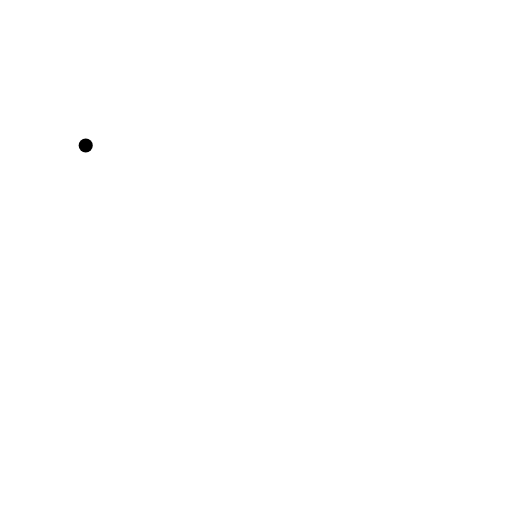
t = 0.00 s
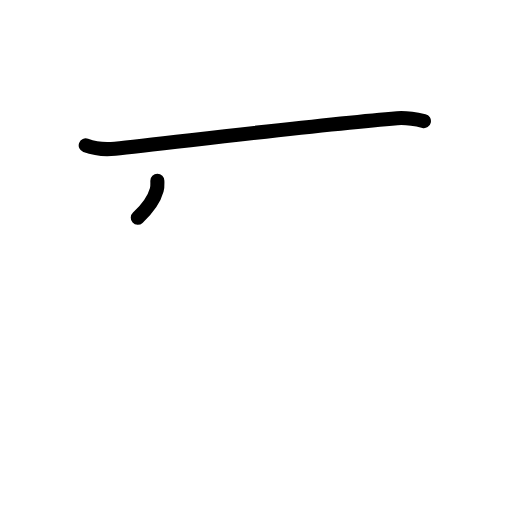
t = 1.63 s
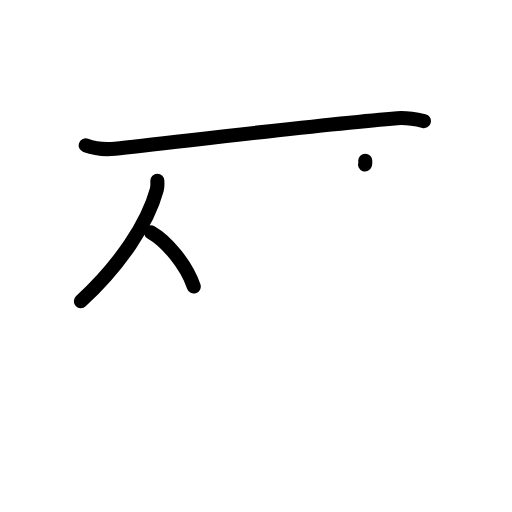
t = 3.25 s
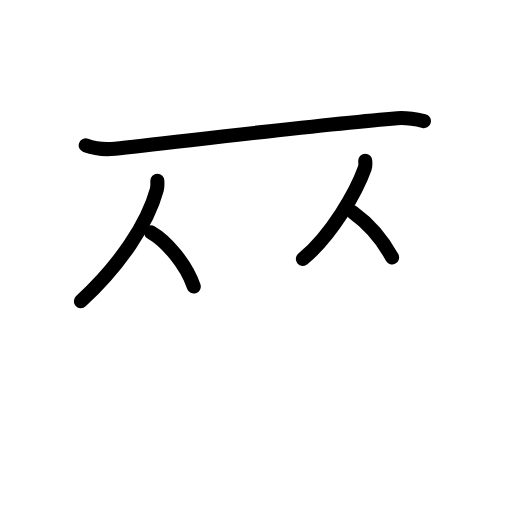
t = 4.75 s
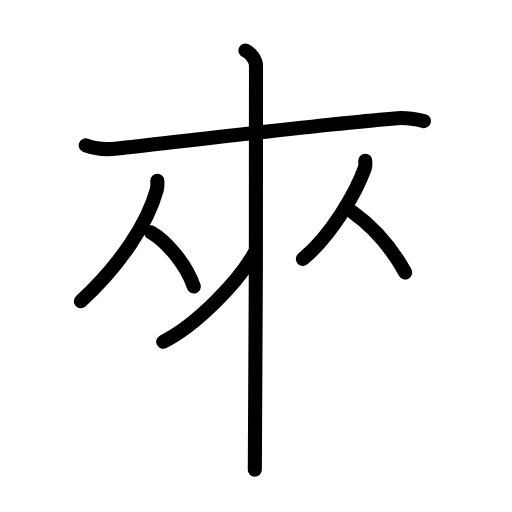
t = 6.50 s
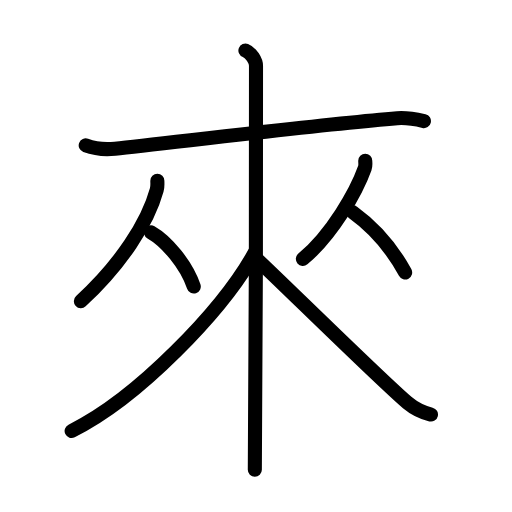
t = 8.00 s

The animated SVG that drew these frames (rendered in a browser with its animation timeline set to each time). Animation: 21 SMIL elements (animate=21); one cycle of 8.00 s.

<?xml version="1.0" encoding="UTF-8"?>
<!--
AniKanjiVG is licensed by CC-BY-SA Paul C. Sommerhoff (https://bitbucket.org/sommerhoff/anikanjivg).
AniKanjiVG uses KanjiVG which is licensed by CC-BY-SA Ulrich Apel (http://kanjivg.tagaini.net).
See also http://creativecommons.org/licenses/by-sa/3.0/
-->
<svg xmlns:kvg='http://kanjivg.tagaini.net' xmlns='http://www.w3.org/2000/svg' width='109' height='109' viewBox='0 0 109 109' style='fill:none;stroke:#000000;stroke-width:3;stroke-linecap:round;stroke-linejoin:round;' id="kvg:kanji_04f86"><g id="kvg:04f86" kvg:element="來"><g id="kvg:04f86-g1" kvg:element="木" kvg:part="1"><path id="kvg:04f86-s1" kvg:type="㇐" d="M18.25,30.96c1.89,0.7,4.05,0.93,6.23,0.7c11.1-1.15,43.31-5.15,60.09-6.5c2.16-0.17,3.52,0.12,5.68,0.62"><animate attributeName="d" begin="0.0s" dur="0.3333333333333333s" from="M18.25,30.96C18.25,30.96,18.25,30.96,18.25,30.96" to="M18.25,30.96c1.89,0.7,4.05,0.93,6.23,0.7" />
<animate attributeName="d" begin="0.3333333333333333s" dur="0.3333333333333333s" from="M18.25,30.96c1.89,0.7,4.05,0.93,6.23,0.7c0,0,0,0,0,0,0" to="M18.25,30.96c1.89,0.7,4.05,0.93,6.23,0.7c11.1-1.15,43.31-5.15,60.09-6.5" />
<animate attributeName="d" begin="0.6666666666666666s" dur="0.3333333333333333s" from="M18.25,30.96c1.89,0.7,4.05,0.93,6.23,0.7c11.1-1.15,43.31-5.15,60.09-6.5c0,0,0,0,0,0,0" to="M18.25,30.96c1.89,0.7,4.05,0.93,6.23,0.7c11.1-1.15,43.31-5.15,60.09-6.5c2.16-0.17,3.52,0.12,5.68,0.62" />
</path>
</g>
<g id="kvg:04f86-g2" kvg:element="从"><g id="kvg:04f86-g3" kvg:element="人" kvg:position="left" kvg:radical="tradit"><path id="kvg:04f86-s2" kvg:type="㇒" d="M33.5,38.49c0,0.65,0.08,1.2-0.13,1.95c-1.93,7.07-7.69,15.87-16.15,23.68"><animate attributeName="d" begin="1.0s" dur="0.5s" from="M33.5,38.49C33.5,38.49,33.5,38.49,33.5,38.49" to="M33.5,38.49c0,0.65,0.08,1.2-0.13,1.95" />
<animate attributeName="d" begin="1.5s" dur="0.5s" from="M33.5,38.49c0,0.65,0.08,1.2-0.13,1.95c0,0,0,0,0,0,0" to="M33.5,38.49c0,0.65,0.08,1.2-0.13,1.95c-1.93,7.07-7.69,15.87-16.15,23.68" />
<animate attributeName="d" begin="0s" dur="1.0s" from="M-100,-100" to="M-100,-100" />
</path>
<path id="kvg:04f86-s3" kvg:type="㇔/㇏" d="M32.14,49.46c3.3,1.87,7.51,6.83,9.11,11.54"><animate attributeName="d" begin="2.0s" dur="1.0s" from="M32.14,49.46C32.14,49.46,32.14,49.46,32.14,49.46" to="M32.14,49.46c3.3,1.87,7.51,6.83,9.11,11.54" />
<animate attributeName="d" begin="0s" dur="2.0s" from="M-100,-100" to="M-100,-100" />
</path>
</g>
<g id="kvg:04f86-g4" kvg:element="人" kvg:position="right" kvg:radical="tradit"><path id="kvg:04f86-s4" kvg:type="㇒" d="M77.76,34.24c0,0.52,0.11,0.97-0.1,1.56c-1.82,5.1-7.01,14.18-13.18,19.32"><animate attributeName="d" begin="3.0s" dur="0.5s" from="M77.76,34.24C77.76,34.24,77.76,34.24,77.76,34.24" to="M77.76,34.24c0,0.52,0.11,0.97-0.1,1.56" />
<animate attributeName="d" begin="3.5s" dur="0.5s" from="M77.76,34.24c0,0.52,0.11,0.97-0.1,1.56c0,0,0,0,0,0,0" to="M77.76,34.24c0,0.52,0.11,0.97-0.1,1.56c-1.82,5.1-7.01,14.18-13.18,19.32" />
<animate attributeName="d" begin="0s" dur="3.0s" from="M-100,-100" to="M-100,-100" />
</path>
<path id="kvg:04f86-s5" kvg:type="㇔/㇏" d="M75.14,45.21c4.7,3.39,8.3,7.64,11.11,12.79"><animate attributeName="d" begin="4.0s" dur="1.0s" from="M75.14,45.21C75.14,45.21,75.14,45.21,75.14,45.21" to="M75.14,45.21c4.7,3.39,8.3,7.64,11.11,12.79" />
<animate attributeName="d" begin="0s" dur="4.0s" from="M-100,-100" to="M-100,-100" />
</path>
</g>
</g>
<g id="kvg:04f86-g5" kvg:element="木" kvg:part="2"><path id="kvg:04f86-s6" kvg:type="㇑" d="M52.25,10.75c1.25,0.5,2.25,2.22,2.25,3.25c0,10.5,0,79.75-0.25,86"><animate attributeName="d" begin="5.0s" dur="0.5s" from="M52.25,10.75C52.25,10.75,52.25,10.75,52.25,10.75" to="M52.25,10.75c1.25,0.5,2.25,2.22,2.25,3.25" />
<animate attributeName="d" begin="5.5s" dur="0.5s" from="M52.25,10.75c1.25,0.5,2.25,2.22,2.25,3.25c0,0,0,0,0,0,0" to="M52.25,10.75c1.25,0.5,2.25,2.22,2.25,3.25c0,10.5,0,79.75-0.25,86" />
<animate attributeName="d" begin="0s" dur="5.0s" from="M-100,-100" to="M-100,-100" />
</path>
<g id="kvg:04f86-g6" kvg:element="丿" kvg:radical="nelson"><path id="kvg:04f86-s7" kvg:type="㇒" d="M54.25,53.75c-6.77,12.28-24.92,31.05-39,38"><animate attributeName="d" begin="6.0s" dur="1.0s" from="M54.25,53.75C54.25,53.75,54.25,53.75,54.25,53.75" to="M54.25,53.75c-6.77,12.28-24.92,31.05-39,38" />
<animate attributeName="d" begin="0s" dur="6.0s" from="M-100,-100" to="M-100,-100" />
</path>
</g>
<path id="kvg:04f86-s8" kvg:type="㇏" d="M54.5,55c4.75,4.39,27.09,26.42,32.25,30.74c1.75,1.46,3.25,2.09,5,2.51"><animate attributeName="d" begin="7.0s" dur="0.5s" from="M54.5,55C54.5,55,54.5,55,54.5,55" to="M54.5,55c4.75,4.39,27.09,26.42,32.25,30.74" />
<animate attributeName="d" begin="7.5s" dur="0.5s" from="M54.5,55c4.75,4.39,27.09,26.42,32.25,30.74c0,0,0,0,0,0,0" to="M54.5,55c4.75,4.39,27.09,26.42,32.25,30.74c1.75,1.46,3.25,2.09,5,2.51" />
<animate attributeName="d" begin="0s" dur="7.0s" from="M-100,-100" to="M-100,-100" />
</path>
</g>
</g>
</svg>
